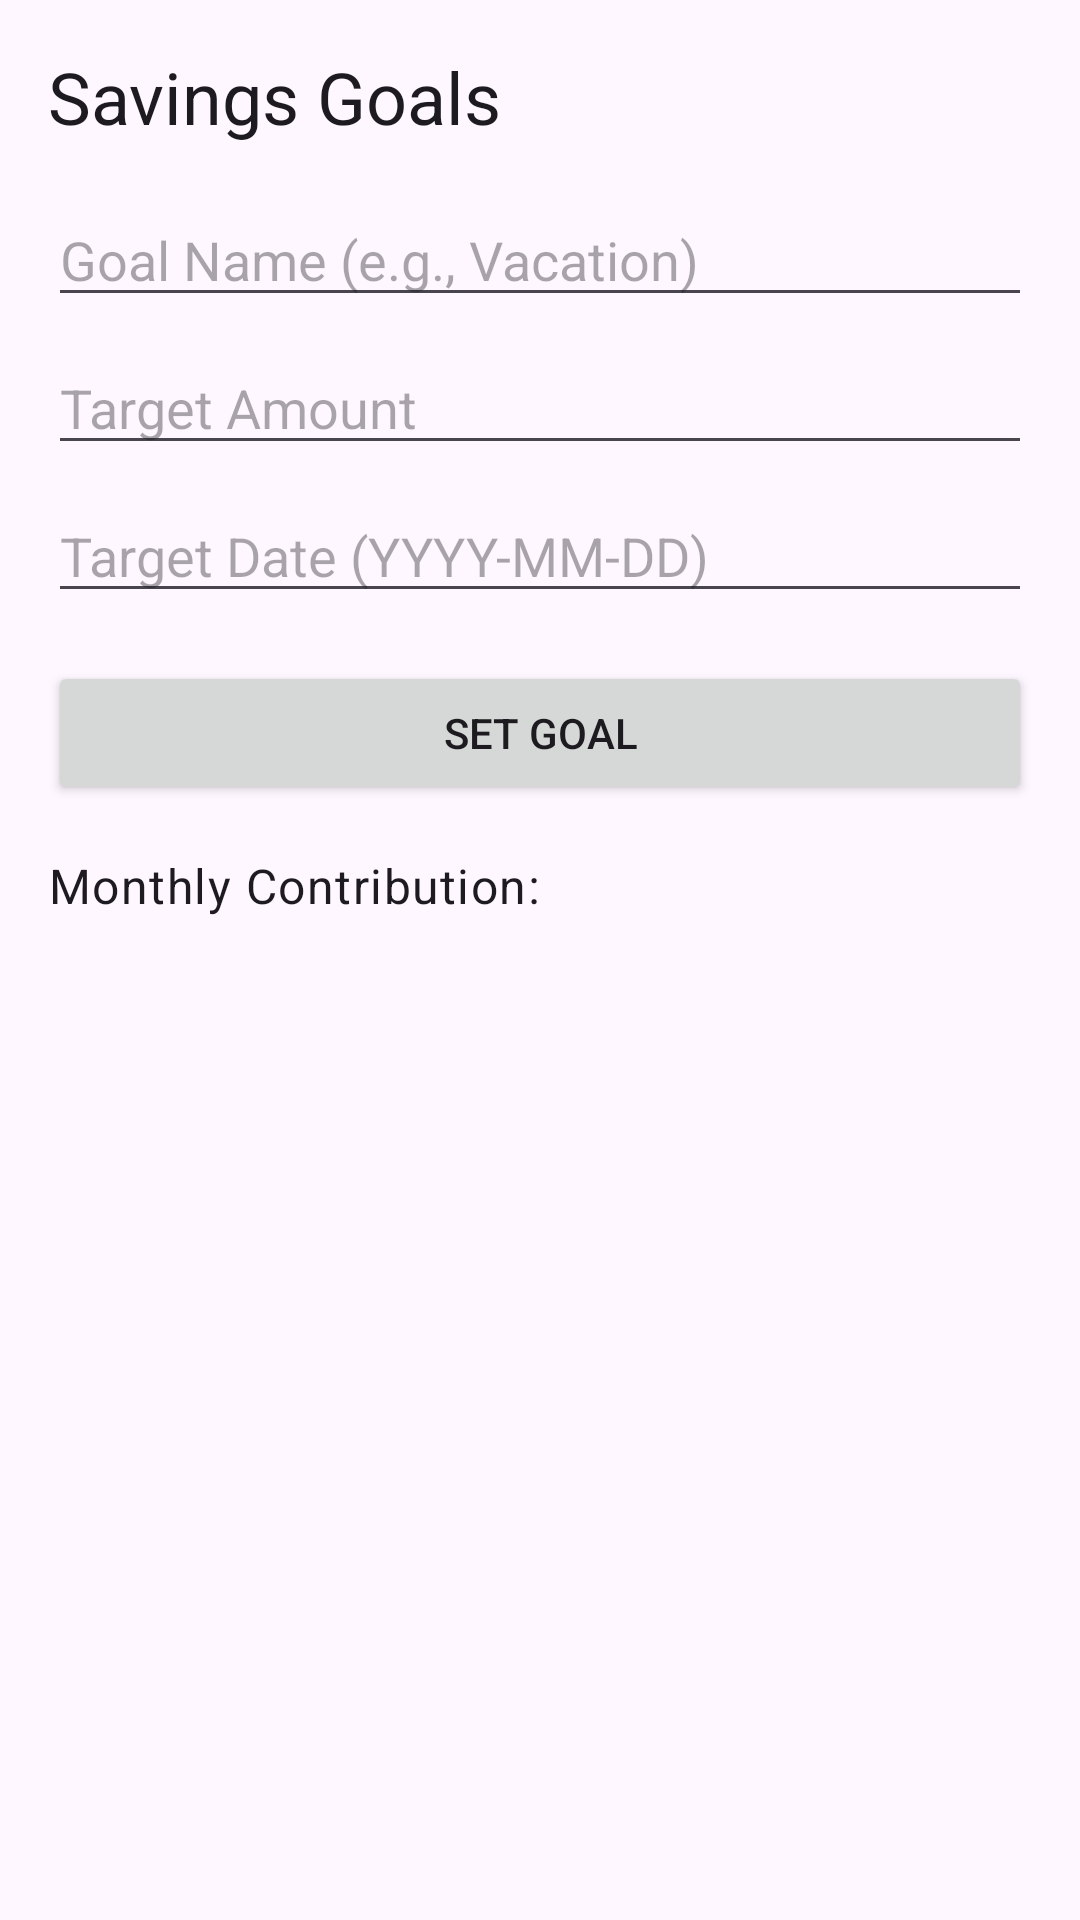

Android layout source for this screen:
<!-- AndroidManifest.xml: application theme Theme.FinTrack -->
<!-- res/layout/fragment_goal_tracking.xml -->
<?xml version="1.0" encoding="utf-8"?>
<LinearLayout xmlns:android="http://schemas.android.com/apk/res/android"
              android:orientation="vertical"
              android:layout_width="match_parent"
              android:layout_height="match_parent"
              android:padding="16dp">

    <TextView
            android:layout_width="wrap_content"
            android:layout_height="wrap_content"
            android:text="Savings Goals"
            android:textAppearance="?attr/textAppearanceHeadline5"/>

    <EditText
            android:id="@+id/etGoalName"
            android:layout_width="match_parent"
            android:layout_height="wrap_content"
            android:hint="Goal Name (e.g., Vacation)"
            android:layout_marginTop="16dp" />

    <EditText
            android:id="@+id/etTargetAmount"
            android:layout_width="match_parent"
            android:layout_height="wrap_content"
            android:hint="Target Amount"
            android:inputType="numberDecimal"
            android:layout_marginTop="8dp" />

    <EditText
            android:id="@+id/etTargetDate"
            android:layout_width="match_parent"
            android:layout_height="wrap_content"
            android:hint="Target Date (YYYY-MM-DD)"
            android:inputType="date"
            android:layout_marginTop="8dp" />

    <Button
            android:id="@+id/btnSetGoal"
            android:layout_width="match_parent"
            android:layout_height="wrap_content"
            android:text="Set Goal"
            android:layout_marginTop="16dp" />

    <TextView
            android:id="@+id/tvMonthlyContribution"
            android:layout_width="wrap_content"
            android:layout_height="wrap_content"
            android:text="Monthly Contribution: "
            android:layout_marginTop="16dp"
            android:textAppearance="?attr/textAppearanceBody1"/>
</LinearLayout>
<!-- resources referenced by this layout -->
<resources>
  <style name="Theme.FinTrack" parent="Base.Theme.FinTrack" />
  <style name="Base.Theme.FinTrack" parent="Theme.Material3.DayNight.NoActionBar">
          
          
      </style>
</resources>
